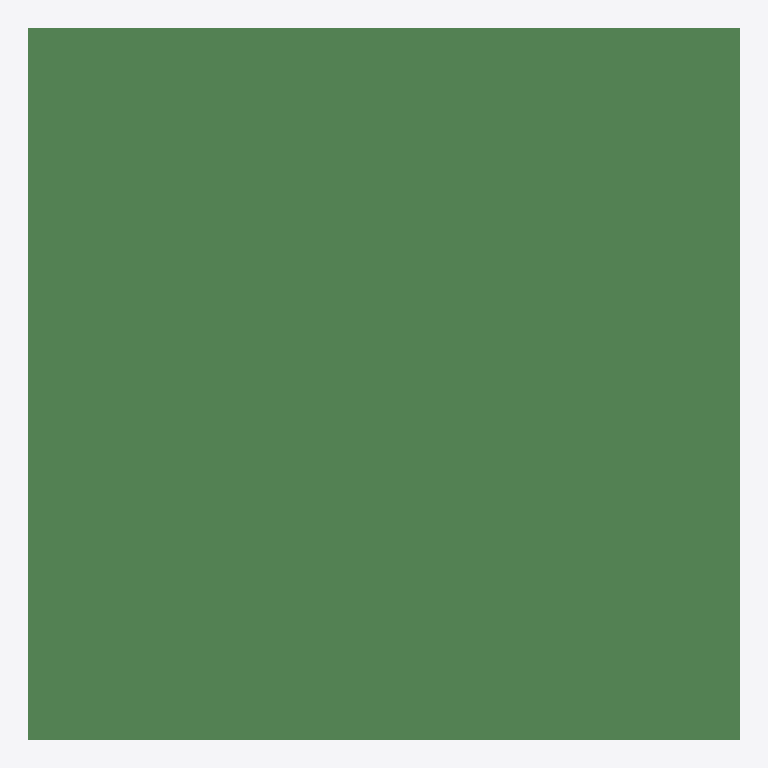
Plan cut of the same IFC building model at storey 'Ground Floor' (level 0.00 m, cut at 1.40 m), seen from above with north up, elements coloured by IFC class (only those large enough to see are counted): 1 beam (green). No cut surface shows.
Extent 2.0 m × 2.0 m × 2.0 m (x, y, z). Storeys (2): Ground Floor at 0.00 m; Level 1 at 3.00 m. Elements (3): 1 IfcBeam, 1 IfcSlab, 1 IfcWall.

HEADER;
FILE_DESCRIPTION(('ViewDefinition[DesignTransferView]'),'2;1');
FILE_NAME('basic.ifc','2021-10-16T11:16:34+11:00',(),(),'IfcOpenShell v0.7.0-6cc7d796','BlenderBIM 0.0.999999','Nobody');
FILE_SCHEMA(('IFC4'));
ENDSEC;
DATA;
#11=IFCPROJECT('2xwg5dkcT4T8MlEIX1jLjD',#10,'My Project',$,$,$,$,(#20,#27),#15);
#30=IFCSITE('3cz3qtLYbCURHSIUoySdUS',#29,'My Site',$,$,#56,$,$,$,$,$,$,$,$);
#37=IFCBUILDING('2dErbdcOP6Nh7ym5xn_$Ec',#36,'My Building',$,$,#63,$,$,$,$,$,$);
#44=IFCBUILDINGSTOREY('0MbU9rGEH1LAWUFmJ3gCcg',#43,'Ground Floor',$,$,#70,$,$,$,$);
#71=IFCBUILDINGSTOREY('1Pkxs$2EDD3ApZ07AQn5om',#77,'Level 1',$,$,#152,$,$,$,$);
#176=IFCBEAM('2f_ancUNT1$Btb3bI4H7gM',#175,'Beam',$,$,#216,#194,$,.BEAM.);
ENDSEC;
